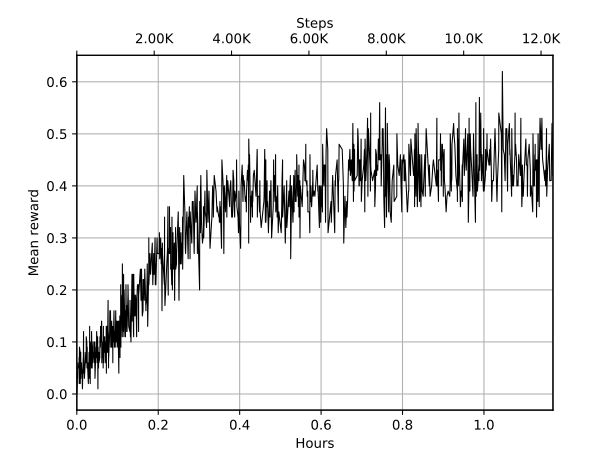

The file beside this chart, header and first rows:
Wall time, Step, Value
1573489574, 18, 0.0
1573489578, 42, 0.02
1573489578, 45, 0.04
1573489580, 56, 0.03
1573489582, 71, 0.05
1573489583, 74, 0.06
1573489585, 94, 0.05
1573489594, 155, 0.05
1573489594, 158, 0.07
1573489595, 167, 0.02
1573489598, 183, 0.09
1573489604, 229, 0.08
1573489604, 234, 0.02
1573489608, 255, 0.06
1573489609, 260, 0.08
1573489610, 267, 0.03
1573489611, 273, 0.05
1573489615, 308, 0.04
1573489616, 310, 0.06
1573489617, 318, 0.05
1573489621, 347, 0.04
1573489624, 367, 0.01
1573489631, 421, 0.07
1573489631, 422, 0.04
1573489634, 442, 0.12
1573489634, 445, 0.07
1573489636, 460, 0.07
1573489637, 463, 0.08
1573489637, 464, 0.08
1573489638, 474, 0.05
1573489641, 493, 0.03
1573489648, 536, 0.06
1573489653, 563, 0.08
1573489656, 579, 0.06
1573489657, 586, 0.07
1573489657, 587, 0.11
1573489662, 620, 0.1
1573489664, 634, 0.05
1573489665, 642, 0.08
1573489666, 644, 0.08
1573489666, 647, 0.09
1573489666, 649, 0.05
1573489668, 661, 0.06
1573489670, 671, 0.05
1573489676, 714, 0.02
1573489677, 722, 0.06
1573489679, 730, 0.03
1573489682, 753, 0.07
1573489682, 757, 0.08
1573489683, 766, 0.07
1573489684, 770, 0.04
1573489684, 772, 0.05
1573489686, 786, 0.06
1573489687, 788, 0.07
1573489687, 793, 0.13
1573489688, 795, 0.03
1573489689, 803, 0.08
1573489689, 809, 0.05
1573489690, 810, 0.07
1573489693, 833, 0.02
... 940 more rows
